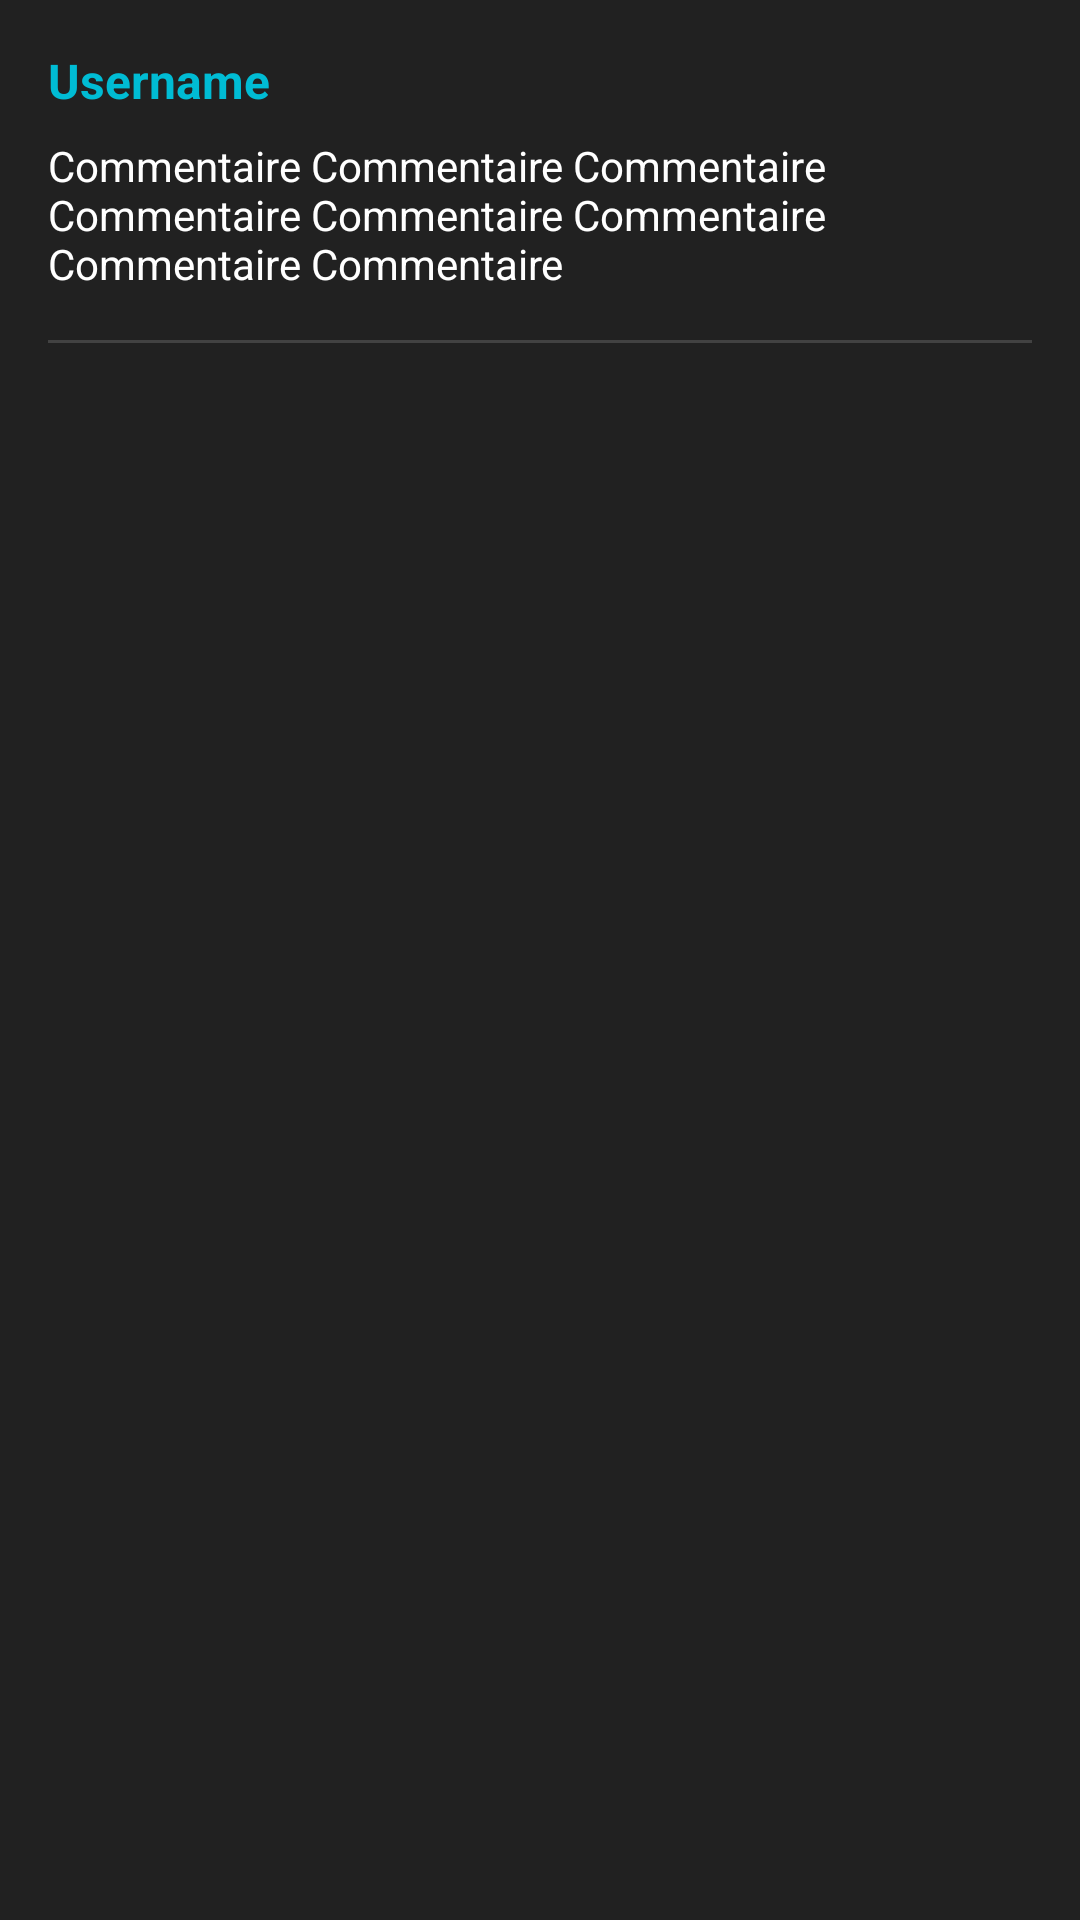

Reconstruct the res/layout file that produces this screen, plus the resources it refers to.
<!-- AndroidManifest.xml: application theme Theme.GameHorizon -->
<!-- res/layout/commentaire.xml -->
<?xml version="1.0" encoding="utf-8"?>
<LinearLayout xmlns:android="http://schemas.android.com/apk/res/android"
    android:layout_width="match_parent"
    android:layout_height="wrap_content"
    android:orientation="vertical"
    android:padding="16dp"
    android:background="#212121"
    android:layout_marginBottom="16dp">

    <TextView
        android:id="@+id/usernameTextView"
        android:layout_width="wrap_content"
        android:layout_height="wrap_content"
        android:text="@string/nom_utilisateur"
        android:textColor="#00BCD4"
        android:textSize="16sp"
        android:textStyle="bold" />

    <TextView
        android:id="@+id/commentTextView"
        android:layout_width="wrap_content"
        android:layout_height="wrap_content"
        android:layout_marginTop="8dp"
        android:text="@string/commentaire_commentaire_commentaire_commentaire_commentaire_commentaire_commentaire_commentaire"
        android:textColor="#FFFFFF"
        android:textSize="14sp" />

    <View
        android:layout_width="match_parent"
        android:layout_height="1dp"
        android:layout_marginTop="16dp"
        android:background="#424242" />

</LinearLayout>
<!-- resources referenced by this layout -->
<resources>
  <string name="commentaire_commentaire_commentaire_commentaire_commentaire_commentaire_commentaire_commentaire">Commentaire Commentaire Commentaire Commentaire Commentaire Commentaire Commentaire Commentaire</string>
  <string name="nom_utilisateur">Username</string>
  <style name="Theme.GameHorizon" parent="Base.Theme.GameHorizon" />
  <style name="Base.Theme.GameHorizon" parent="Theme.Material3.DayNight.NoActionBar">
  
      </style>
</resources>
